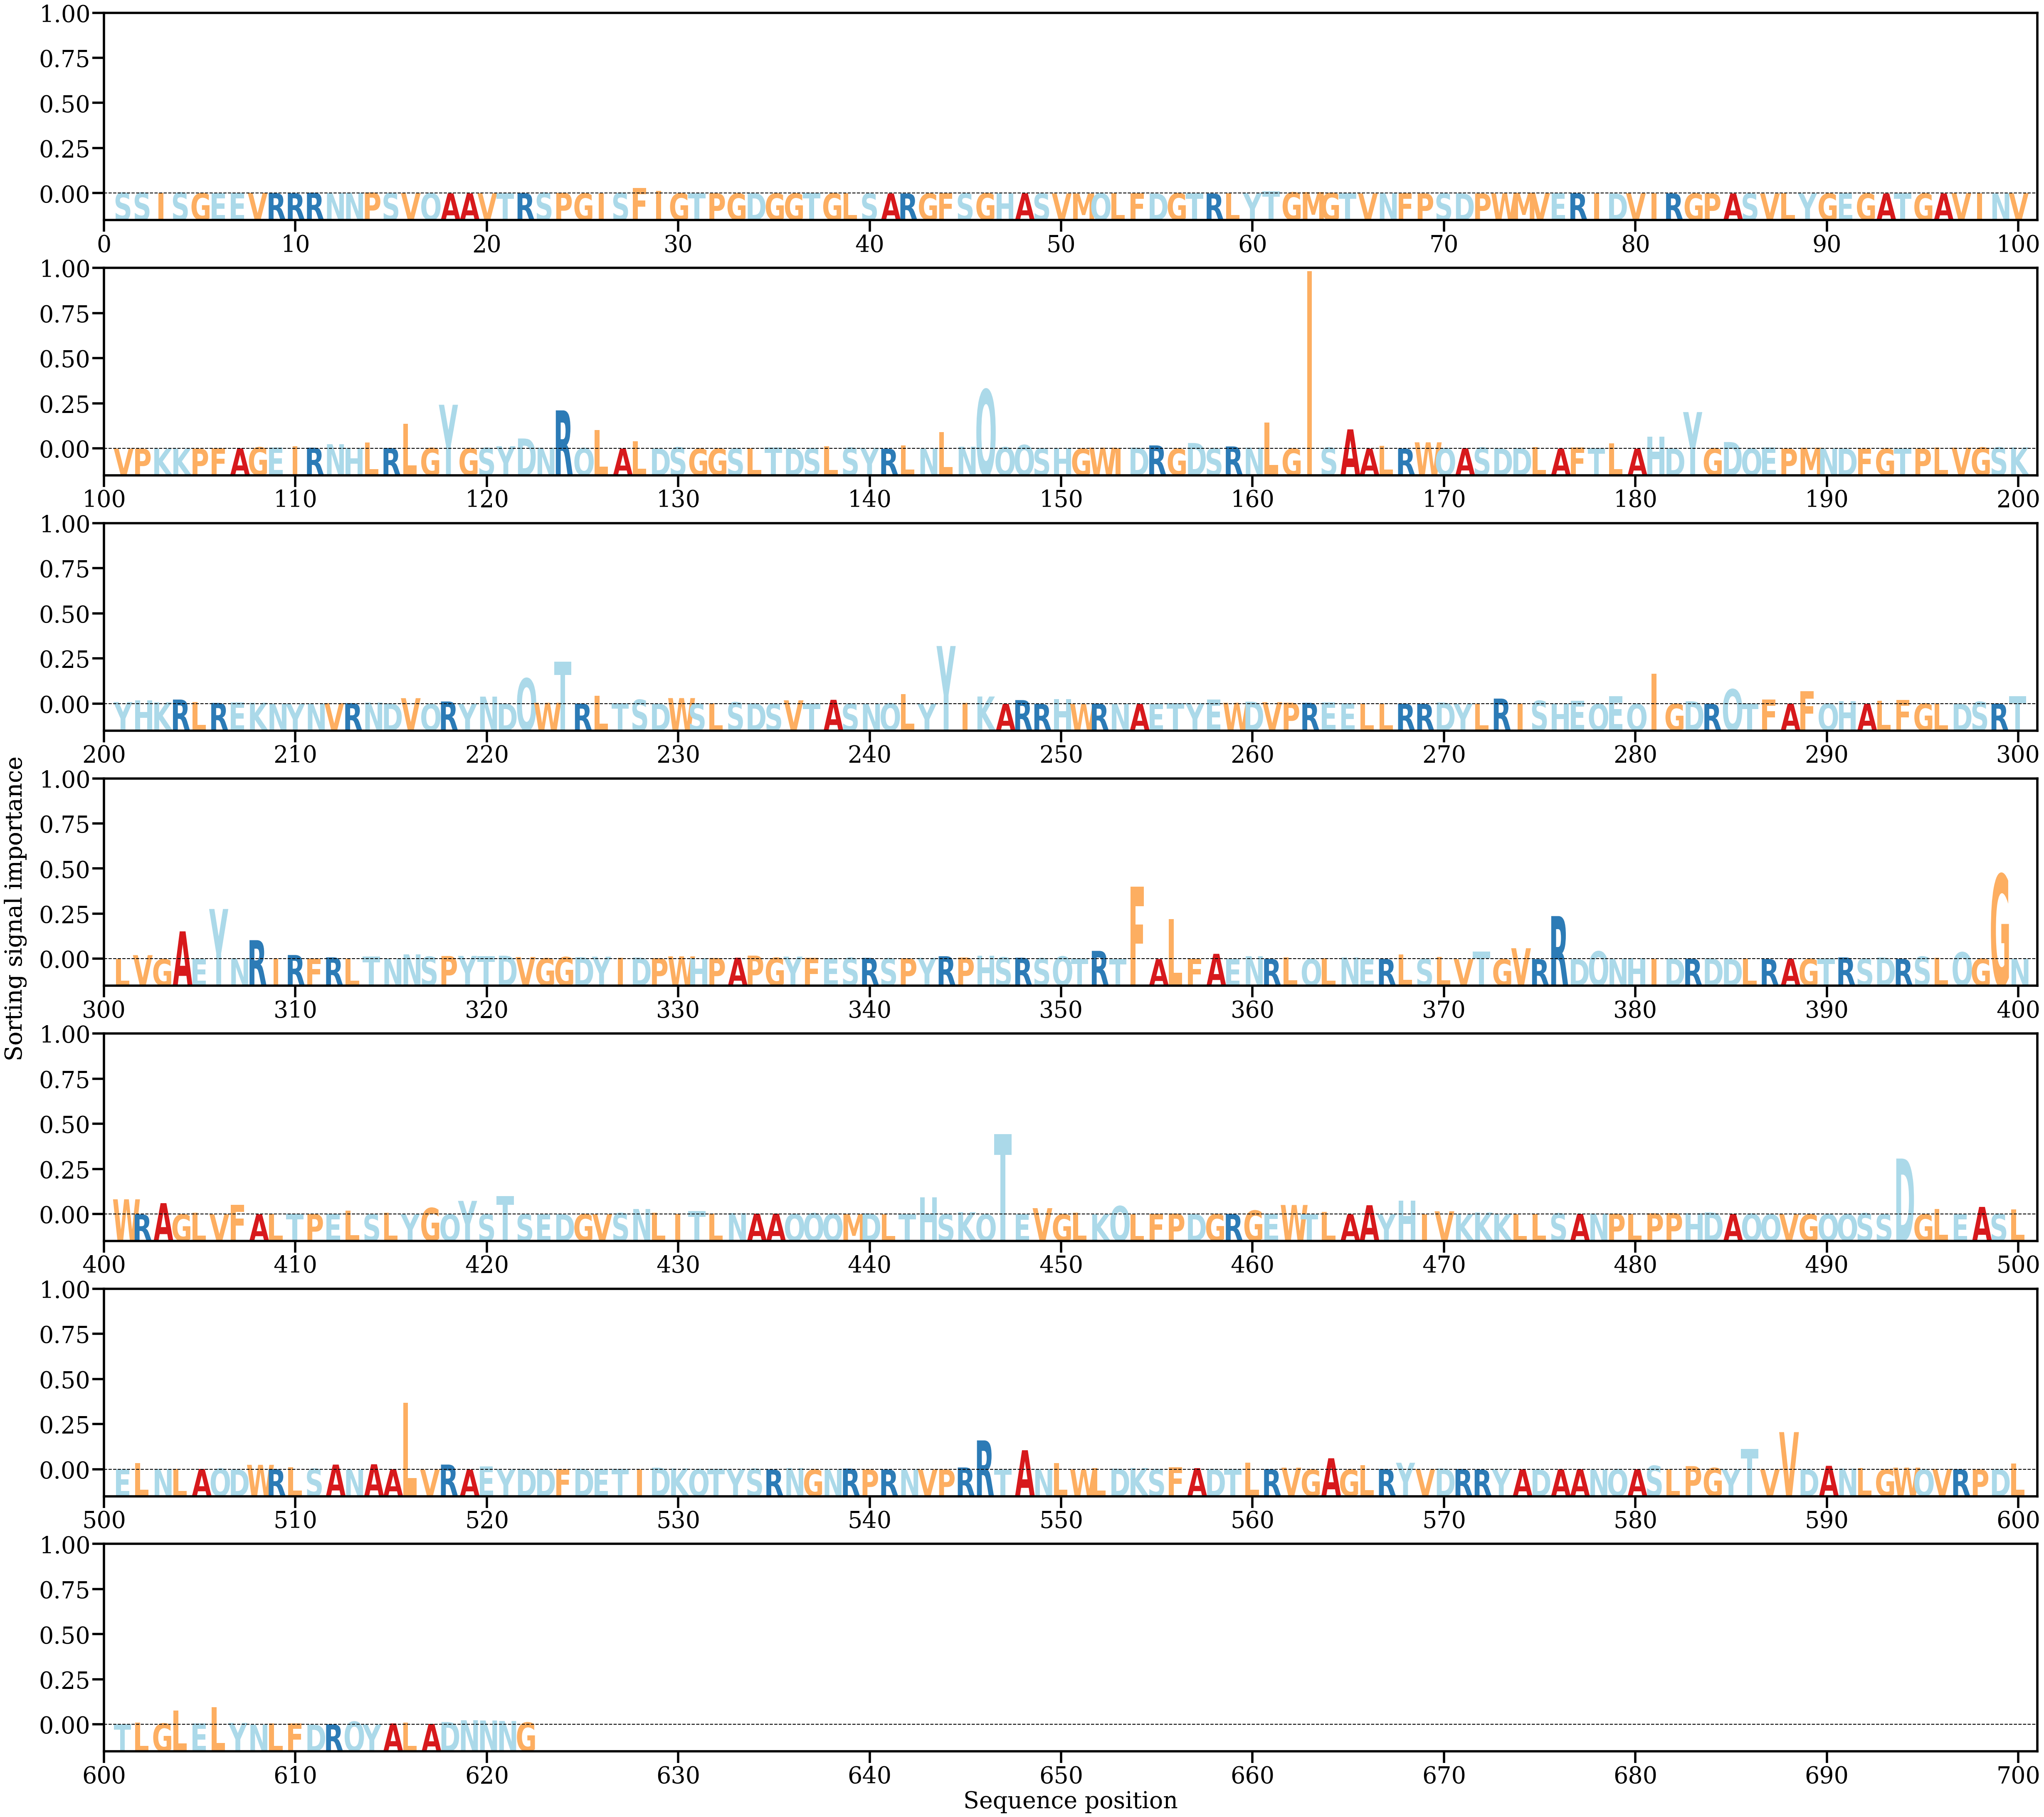

Source data for this figure (header and first rows):
AA, Alpha
S, [0.00037286]
S, [0.00043452]
I, [0.00022853]
S, [0.00044268]
G, [0.00016951]
E, [0.00011821]
E, [0.00028821]
V, [0.00027119]
R, [0.00017921]
R, [0.00013691]
R, [0.0003614]
N, [0.00019319]
N, [0.00030243]
P, [0.0005001]
S, [0.00021893]
V, [0.00018307]
Q, [0.00016921]
A, [4.4299155e-05]
A, [4.873672e-05]
V, [8.01102e-05]
T, [9.579399e-05]
R, [0.00015336]
S, [0.00039908]
P, [0.00032176]
G, [3.086012e-05]
I, [6.747679e-05]
S, [0.00030791]
F, [0.00243912]
I, [0.00124056]
G, [0.00010585]
T, [0.00012069]
P, [7.012373e-05]
G, [1.360242e-05]
D, [0.00018296]
G, [2.615168e-05]
G, [5.2008494e-05]
T, [0.0001815]
G, [0.00010384]
L, [1.5416668e-05]
S, [2.0439824e-05]
A, [1.7838427e-05]
R, [1.2254842e-05]
G, [3.920507e-06]
F, [1.0233167e-05]
S, [8.4595784e-05]
G, [0.00018331]
H, [0.00012142]
A, [8.858034e-05]
S, [1.9403209e-05]
V, [6.3231005e-06]
M, [7.2408775e-06]
Q, [0.00010456]
L, [5.4571436e-05]
F, [1.5420937e-05]
D, [1.4102761e-05]
G, [0.00013748]
T, [1.7057586e-05]
R, [2.0363568e-05]
L, [0.00013188]
Y, [0.00012506]
... 562 more rows
